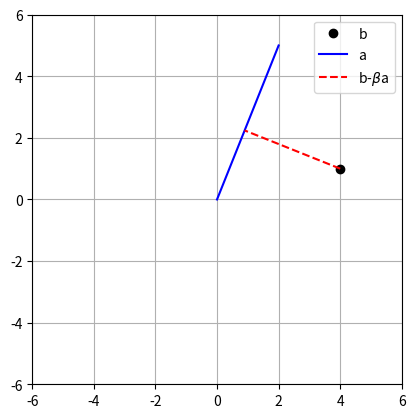
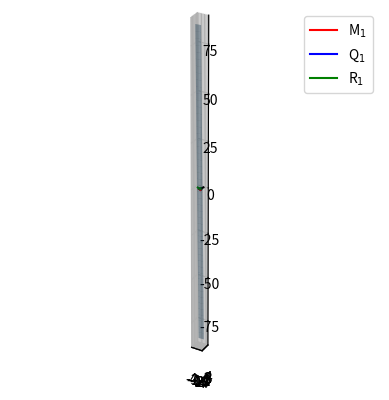

Generate these figures, in order, with matplotlib: (Note: this script raises an exception after producing the figures.)
import numpy as np
import matplotlib.pyplot as plt
import math


# point b
b = np.array([4,1])

# line a
a = np.array([ 2, 5 ])

# beta
beta = (a.T@b) / (a.T@a)

# draw!
plt.plot(b[0],b[1],'ko',label='b')
plt.plot([0, a[0]],[0, a[1]],'b',label='a')

# now plot projection line
plt.plot([b[0], beta*a[0]],[b[1], beta*a[1]],'r--',label=r'b-$\beta$a')
plt.axis('square')
plt.grid()
plt.legend()
plt.axis((-6, 6, -6, 6))

plt.show()

## the goal here is to solve Ax=b for x

# sizes
m = 16
n = 10

# vector b
b = np.random.randn(m,1)

# matrix A
A = np.random.randn(m,n)

# solution using explicit inverse
x1 = np.linalg.inv(A.T@A) @ (A.T@b)

# python solution (better method)
x2 = np.linalg.solve(A.T@A,A.T@b)

# show that the results are the same
print(np.round(x1.T,3))
print(np.round(x2.T,3))

## geometric perspective in R^3

# matrix sizes
m = 3
n = 2

# vector b
b = np.random.randn(m,1)

# matrix A
A = np.random.randn(m,n)


# solution
x = np.linalg.solve(A.T@A,A.T@b)
Ax = A@x

print(b.T)
print(Ax.T)

## plot
fig = plt.figure(figsize=plt.figaspect(1))
ax = fig.add_subplot(projection='3d')

b = np.squeeze(b)
Ax = np.squeeze(Ax)

# plot the vectors
ax.plot([0, b[0]],[0, b[1]],[0, b[2]],'r')
ax.plot([0, Ax[0]],[0, Ax[1]],[0, Ax[2]],'b')

# plot the projection line
ax.plot( [Ax[0], b[0]],
         [Ax[1], b[1]],
         [Ax[2], b[2]], 'g')

# now draw plane
xx, yy = np.meshgrid(np.linspace(-2,2), np.linspace(-2,2))
cp = np.cross(A[:,0],A[:,1])
z1 = (-cp[0]*xx - cp[1]*yy)*1./cp[2]
ax.plot_surface(xx,yy,z1,alpha=.4)

plt.show()



# example from the slides

A = [ [1,0],
      [1,0],
      [0,1] ]

# "full" QR decomposition
Q,R = np.linalg.qr(A,'complete')
print(Q), print(' ')

# "economy" QR decomposition
Q,R = np.linalg.qr(A) # is the default option in Python
print(Q)

## another example

# the to-be-decomposed matrix
M = np.array( [ [1, 1,-2], [3,-1, 1] ] )

# QR decomposition
Q,R = np.linalg.qr(M,'complete')

# notice:
print('R from QR: '),print(np.round(R,4))
print('R from Q^TM: '),print(np.round(Q.T@M,4))

# plot
colorz = 'krg'

for i in range(0,np.shape(M)[1]):

    # plot original vector M
    plt.plot([0,M[0,i]],[0,M[1,i]],colorz[i])

    # plot orthogonalized vector Q
    if i<np.shape(Q)[1]:
        plt.plot([0,Q[0,i]],[0,Q[1,i]],colorz[i],linestyle='--')

    # plot residual vector R
    plt.plot([0,R[0,i]],[0,R[1,i]],colorz[i],linestyle=':')


plt.legend(['M$_1$','Q$_1$','R$_1$'])
plt.axis('square')
plt.xlim(-4,4)
plt.ylim(-4,4)
plt.grid(True)
plt.plot()